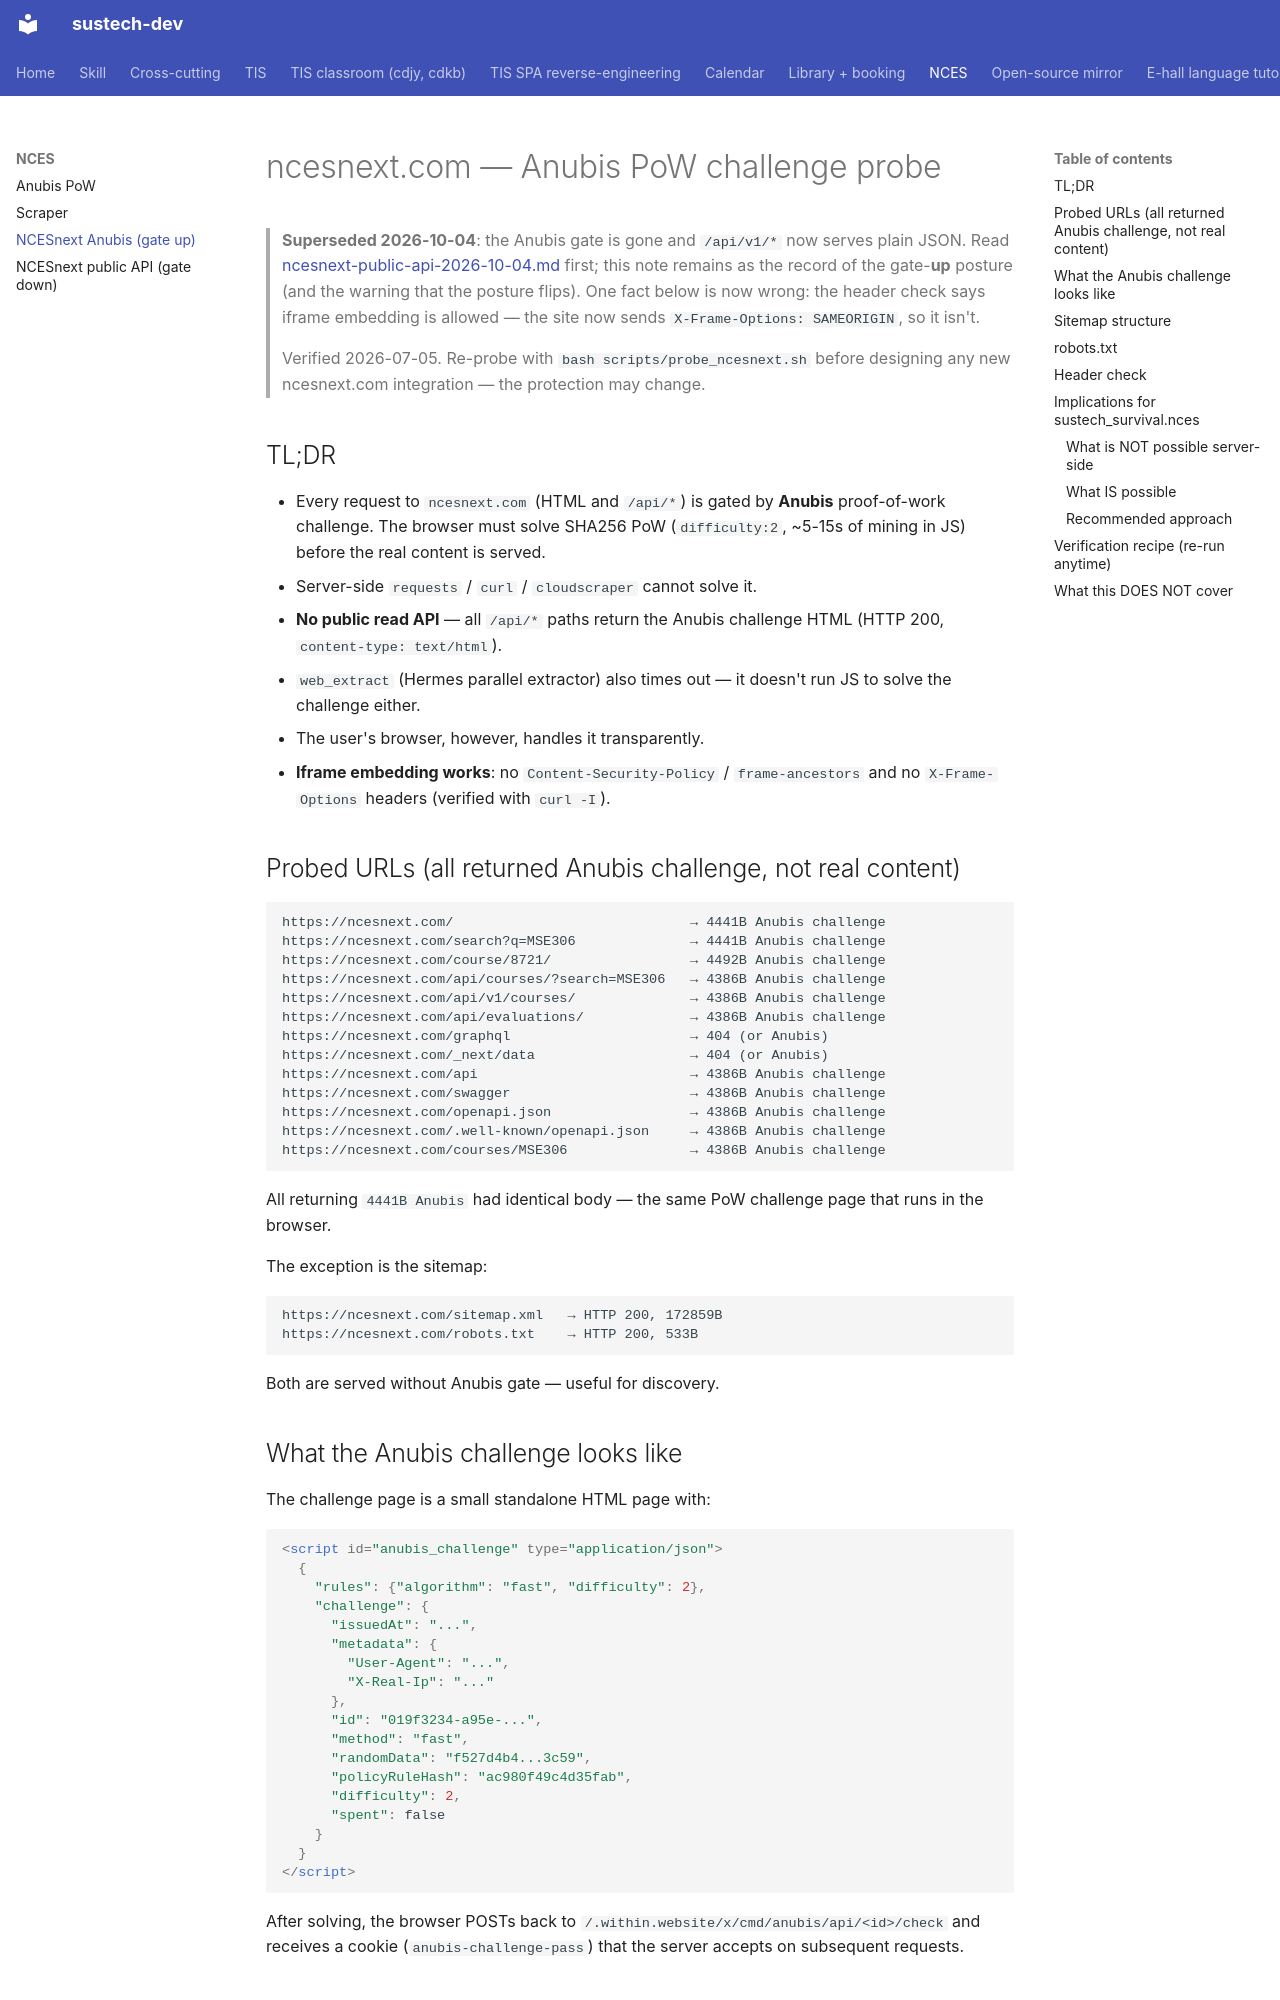

repository: dumixthestpd/sustech-dev · page: references/ncesnext-anubis-2026-07-05/index.html · generator: mkdocs

# ncesnext.com — Anubis PoW challenge probe

> **Superseded 2026-10-04**: the Anubis gate is gone and `/api/v1/*` now
> serves plain JSON. Read
> [ncesnext-public-api-2026-10-04.md](ncesnext-public-api-2026-10-04.md)
> first; this note remains as the record of the gate-**up** posture (and the
> warning that the posture flips). One fact below is now wrong: the header
> check says iframe embedding is allowed — the site now sends
> `X-Frame-Options: SAMEORIGIN`, so it isn't.

> Verified 2026-07-05. Re-probe with
> `bash scripts/probe_ncesnext.sh` before designing any new
> ncesnext.com integration — the protection may change.

## TL;DR

- Every request to `ncesnext.com` (HTML and `/api/*`) is gated by
  **Anubis** proof-of-work challenge. The browser must solve SHA256
  PoW (`difficulty:2`, ~5-15s of mining in JS) before the real
  content is served.
- Server-side `requests` / `curl` / `cloudscraper` cannot solve it.
- **No public read API** — all `/api/*` paths return the Anubis
  challenge HTML (HTTP 200, `content-type: text/html`).
- `web_extract` (Hermes parallel extractor) also times out — it
  doesn't run JS to solve the challenge either.
- The user's browser, however, handles it transparently.
- **Iframe embedding works**: no `Content-Security-Policy` /
  `frame-ancestors` and no `X-Frame-Options` headers (verified
  with `curl -I`).

## Probed URLs (all returned Anubis challenge, not real content)

```
https://ncesnext.com/                             → 4441B Anubis challenge
https://ncesnext.com/search?q=MSE306              → 4441B Anubis challenge
https://ncesnext.com/course/8721/                 → 4492B Anubis challenge
https://ncesnext.com/api/courses/?search=MSE306   → 4386B Anubis challenge
https://ncesnext.com/api/v1/courses/              → 4386B Anubis challenge
https://ncesnext.com/api/evaluations/             → 4386B Anubis challenge
https://ncesnext.com/graphql                      → 404 (or Anubis)
https://ncesnext.com/_next/data                   → 404 (or Anubis)
https://ncesnext.com/api                          → 4386B Anubis challenge
https://ncesnext.com/swagger                      → 4386B Anubis challenge
https://ncesnext.com/openapi.json                 → 4386B Anubis challenge
https://ncesnext.com/.well-known/openapi.json     → 4386B Anubis challenge
https://ncesnext.com/courses/MSE306               → 4386B Anubis challenge
```

All returning `4441B Anubis` had identical body — the same PoW
challenge page that runs in the browser.

The exception is the sitemap:

```
https://ncesnext.com/sitemap.xml   → HTTP 200, 172859B
https://ncesnext.com/robots.txt    → HTTP 200, 533B
```

Both are served without Anubis gate — useful for discovery.
